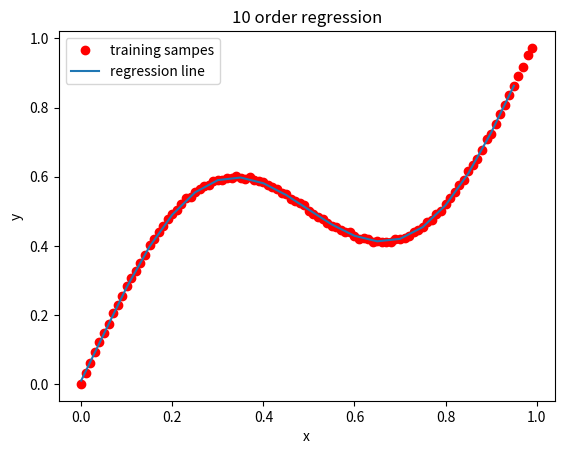

Reproduce this figure in Python.
import numpy as np
from numpy.random import randn
from numpy.linalg import inv, qr
import matplotlib
import matplotlib.pyplot as plt
import math
import random

def nlSamples(n = 100):
    t = np.arange(0, 1.0, 1.0 / n)
    y = [ti + 0.3 * math.sin(2 * math.pi * ti)+random.random()*0.01  for ti in t]
    t = list(t)
    return [t, y]


def bFLR(x, y, rank = 10):
    x = np.matrix(x)
    if x.shape[0] == 1:
        x = x.transpose()
    y = np.matrix(y)
    if y.shape[0] == 1:
        y = y.transpose()
    one = np.ones((x.shape[0], 1))
    tmp = np.zeros((x.shape[0], rank))
    for i in range(rank):
        tmp[:,i] = np.power(x.A, i + 1).transpose()
    xx = np.hstack([one, tmp])
    w = inv((xx.transpose()).dot(xx)).dot(np.transpose(xx)).dot(y)
    return w

def plotBFLR(w, x, y, rank = 10):
    xx = [i for i in np.arange(0.0,1.0,1.0/20)]
    w = w.A.transpose()
    yy = [w.dot(xlist(i, rank))[0,0] for i in xx]
    fig = plt.figure()
    ax = fig.add_subplot(111)
    ax.plot(x,y, 'ro')
    ax.plot(xx,yy)
    plt.xlabel('x')
    plt.ylabel('y')
    plt.title(str(rank) + ' order regression')
    plt.legend(('training sampes','regression line'))
    plt.show()

def xlist(i, rank):
    l = [np.power(i ,ii) for ii in range(rank+1)]
    l = np.array([l]).transpose()
    return l

plotBFLR(bFLR(nlSamples()[0],nlSamples()[1]),nlSamples()[0],nlSamples()[1])
